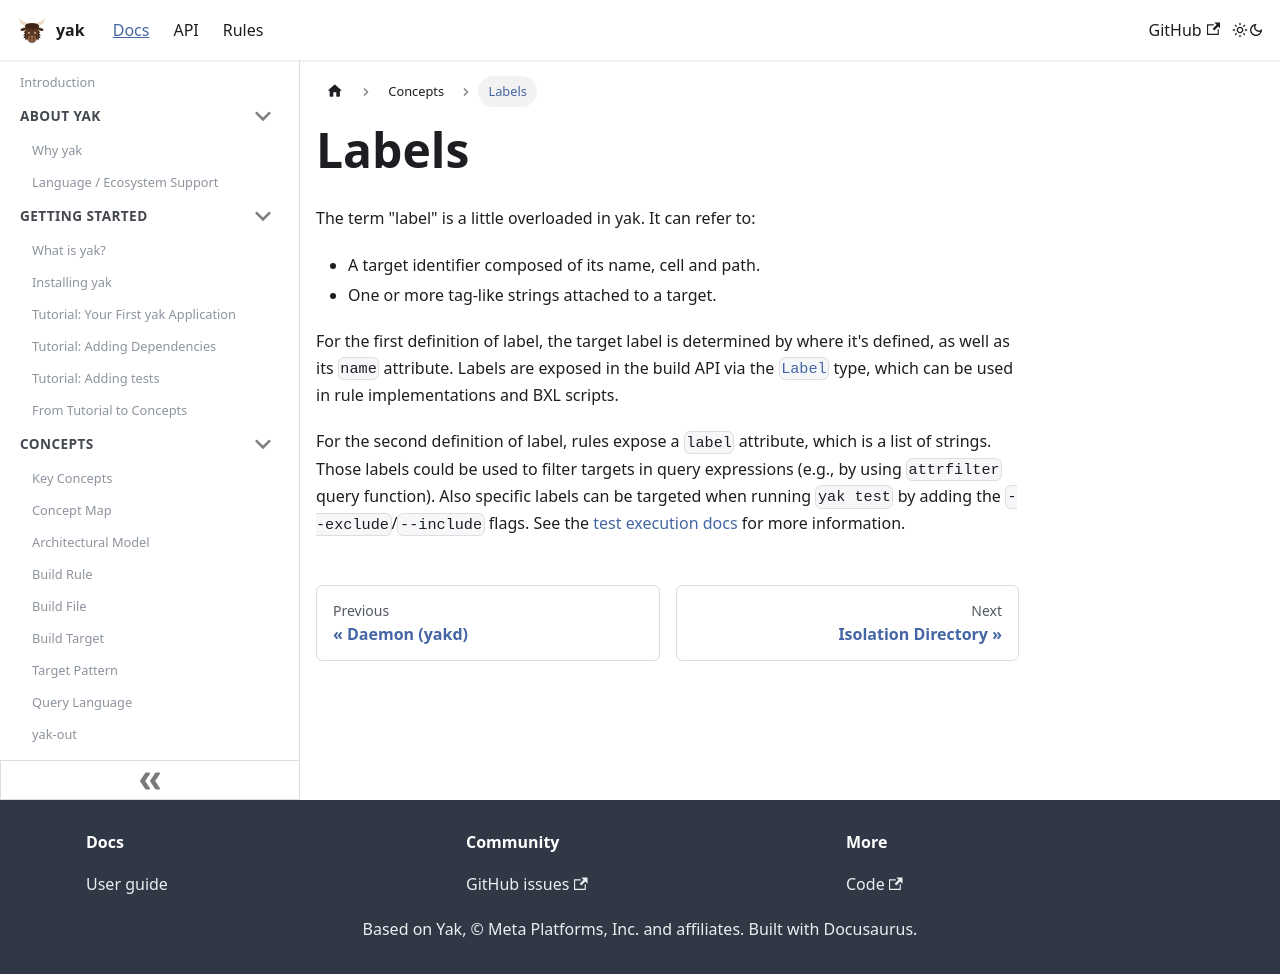

repository: rdeusser/yak · page: docs/concepts/labels/index.html · generator: docusaurus

---
id: labels
title: Labels
---

The term "label" is a little overloaded in yak. It can refer to:

- A target identifier composed of its name, cell and path.
- One or more tag-like strings attached to a target.

For the first definition of label, the target label is determined by where it's
defined, as well as its `name` attribute. Labels are exposed in the build API
via the [`Label`](../api/build/Label.md) type, which can be used in rule
implementations and BXL scripts.

For the second definition of label, rules expose a `label` attribute, which is a
list of strings. Those labels could be used to filter targets in query
expressions (e.g., by using `attrfilter` query function). Also specific labels
can be targeted when running `yak test` by adding the `--exclude`/`--include`
flags. See the [test execution docs](../rule_authors/test_execution.md) for more
information.
